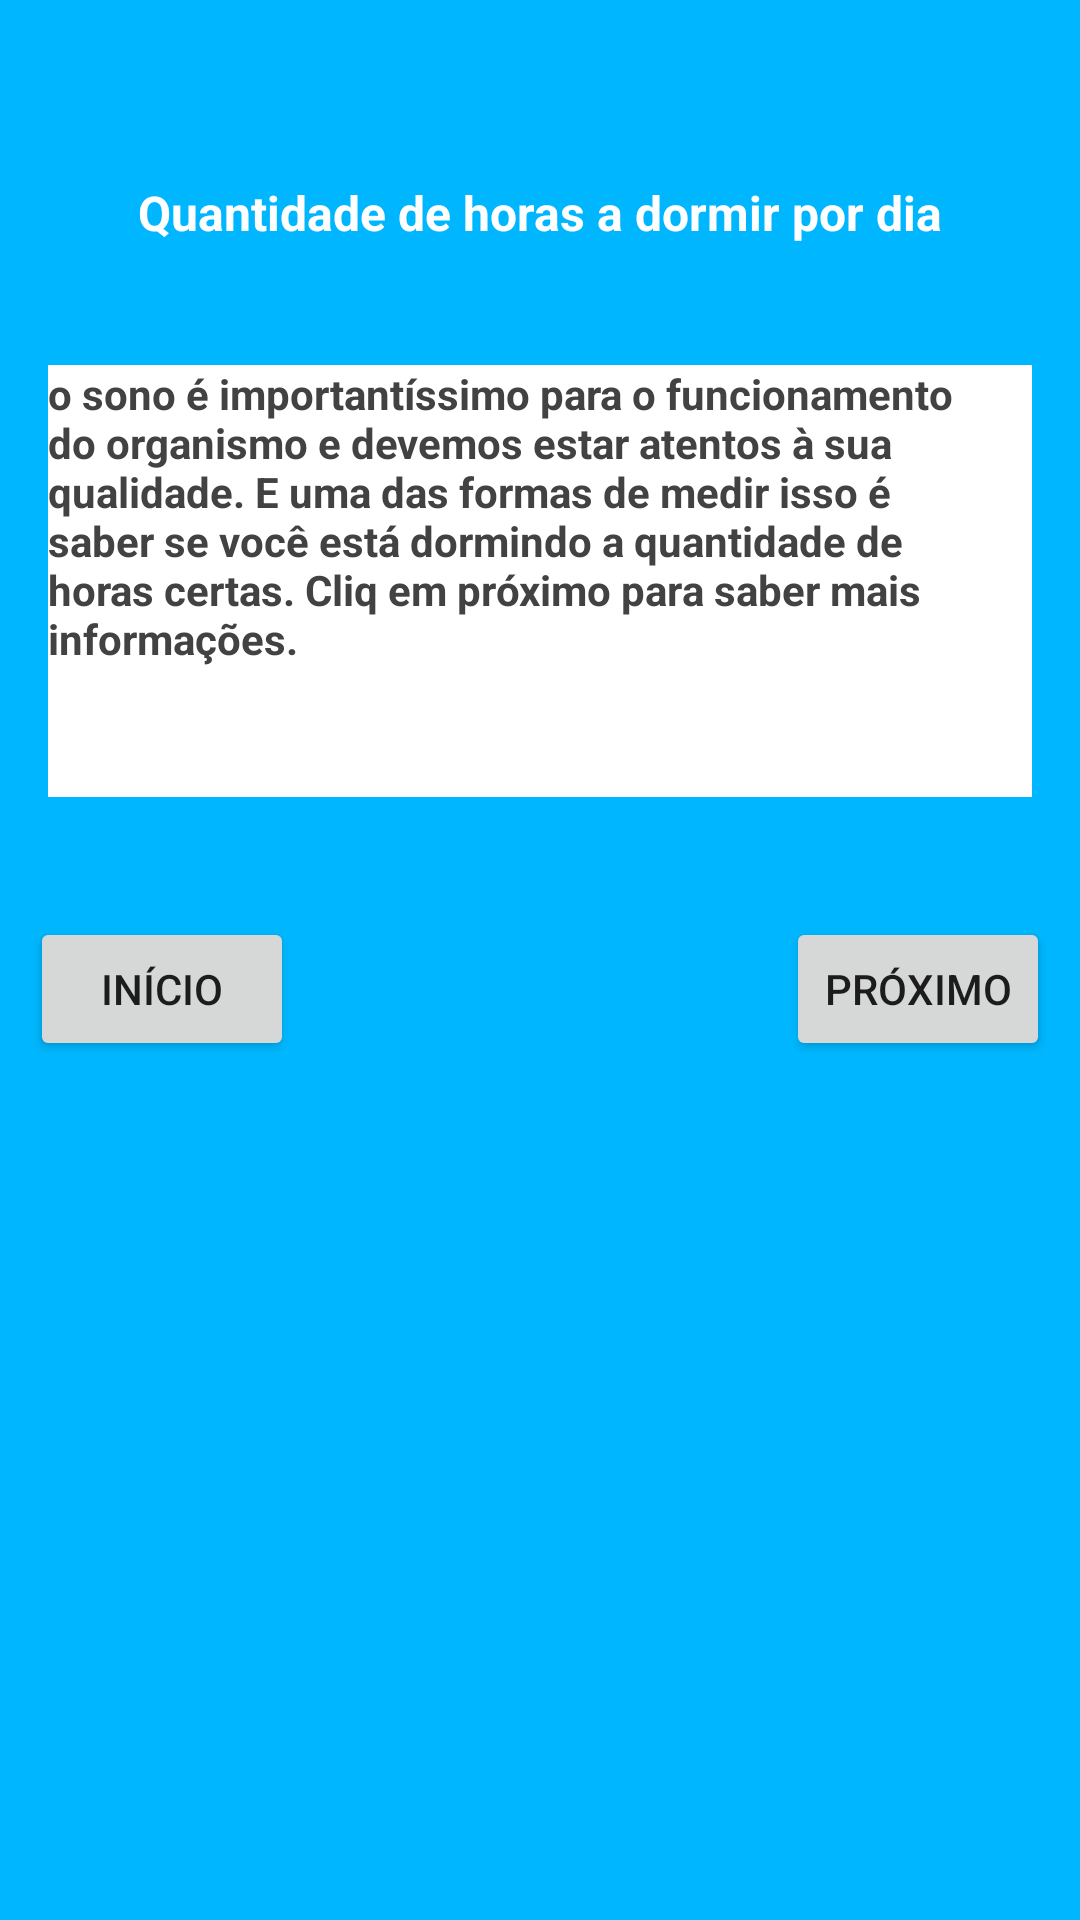

Here is an Android app screen rendered from its layout file. Give the layout XML and the strings, colors and styles it references.
<!-- AndroidManifest.xml: application theme AppTheme.NoActionBar -->
<!-- res/layout/activity_sono.xml -->
<?xml version="1.0" encoding="utf-8"?>
<androidx.constraintlayout.widget.ConstraintLayout xmlns:android="http://schemas.android.com/apk/res/android"
    xmlns:app="http://schemas.android.com/apk/res-auto"
    xmlns:tools="http://schemas.android.com/tools"
    android:layout_width="match_parent"
    android:layout_height="match_parent"
    android:background="@color/colorPrimaryDark"
    tools:context=".ActivitySono.SonoActivity">

    <Button
        android:id="@+id/btnProximo"
        android:layout_width="wrap_content"
        android:layout_height="wrap_content"
        android:layout_marginTop="40dp"
        android:layout_marginEnd="10dp"
        android:layout_marginRight="10dp"
        android:text="Próximo"
        app:layout_constraintEnd_toEndOf="parent"
        app:layout_constraintTop_toBottomOf="@+id/textView38" />

    <TextView
        android:id="@+id/textView38"
        android:layout_width="0dp"
        android:layout_height="144dp"
        android:layout_marginStart="16dp"
        android:layout_marginLeft="16dp"
        android:layout_marginTop="40dp"
        android:layout_marginEnd="16dp"
        android:layout_marginRight="16dp"
        android:background="@color/cardview_light_background"
        android:text="o sono é importantíssimo para o funcionamento do organismo e devemos estar atentos à sua qualidade. E uma das formas de medir isso é saber se você está dormindo a quantidade de horas certas. Cliq em próximo para saber mais informações."
        android:textColor="@color/cardview_dark_background"
        android:textStyle="bold"
        app:layout_constraintEnd_toEndOf="parent"
        app:layout_constraintStart_toStartOf="parent"
        app:layout_constraintTop_toBottomOf="@+id/textView35" />

    <TextView
        android:id="@+id/textView35"
        android:layout_width="wrap_content"
        android:layout_height="wrap_content"
        android:layout_marginTop="60dp"
        android:text="Quantidade de horas a dormir por dia"
        android:textColor="@color/cardview_light_background"
        android:textSize="16sp"
        android:textStyle="bold"
        app:layout_constraintEnd_toEndOf="parent"
        app:layout_constraintStart_toStartOf="parent"
        app:layout_constraintTop_toTopOf="parent" />

    <Button
        android:id="@+id/btnInicio"
        android:layout_width="wrap_content"
        android:layout_height="wrap_content"
        android:layout_marginStart="10dp"
        android:layout_marginLeft="10dp"
        android:layout_marginTop="40dp"
        android:text="Início"
        app:layout_constraintStart_toStartOf="parent"
        app:layout_constraintTop_toBottomOf="@+id/textView38" />
</androidx.constraintlayout.widget.ConstraintLayout>
<!-- resources referenced by this layout -->
<resources>
  <color name="colorPrimaryDark">#00B7FF</color>
  <style name="AppTheme.NoActionBar">
          <item name="windowActionBar">false</item>
          <item name="windowNoTitle">true</item>
      </style>
</resources>
